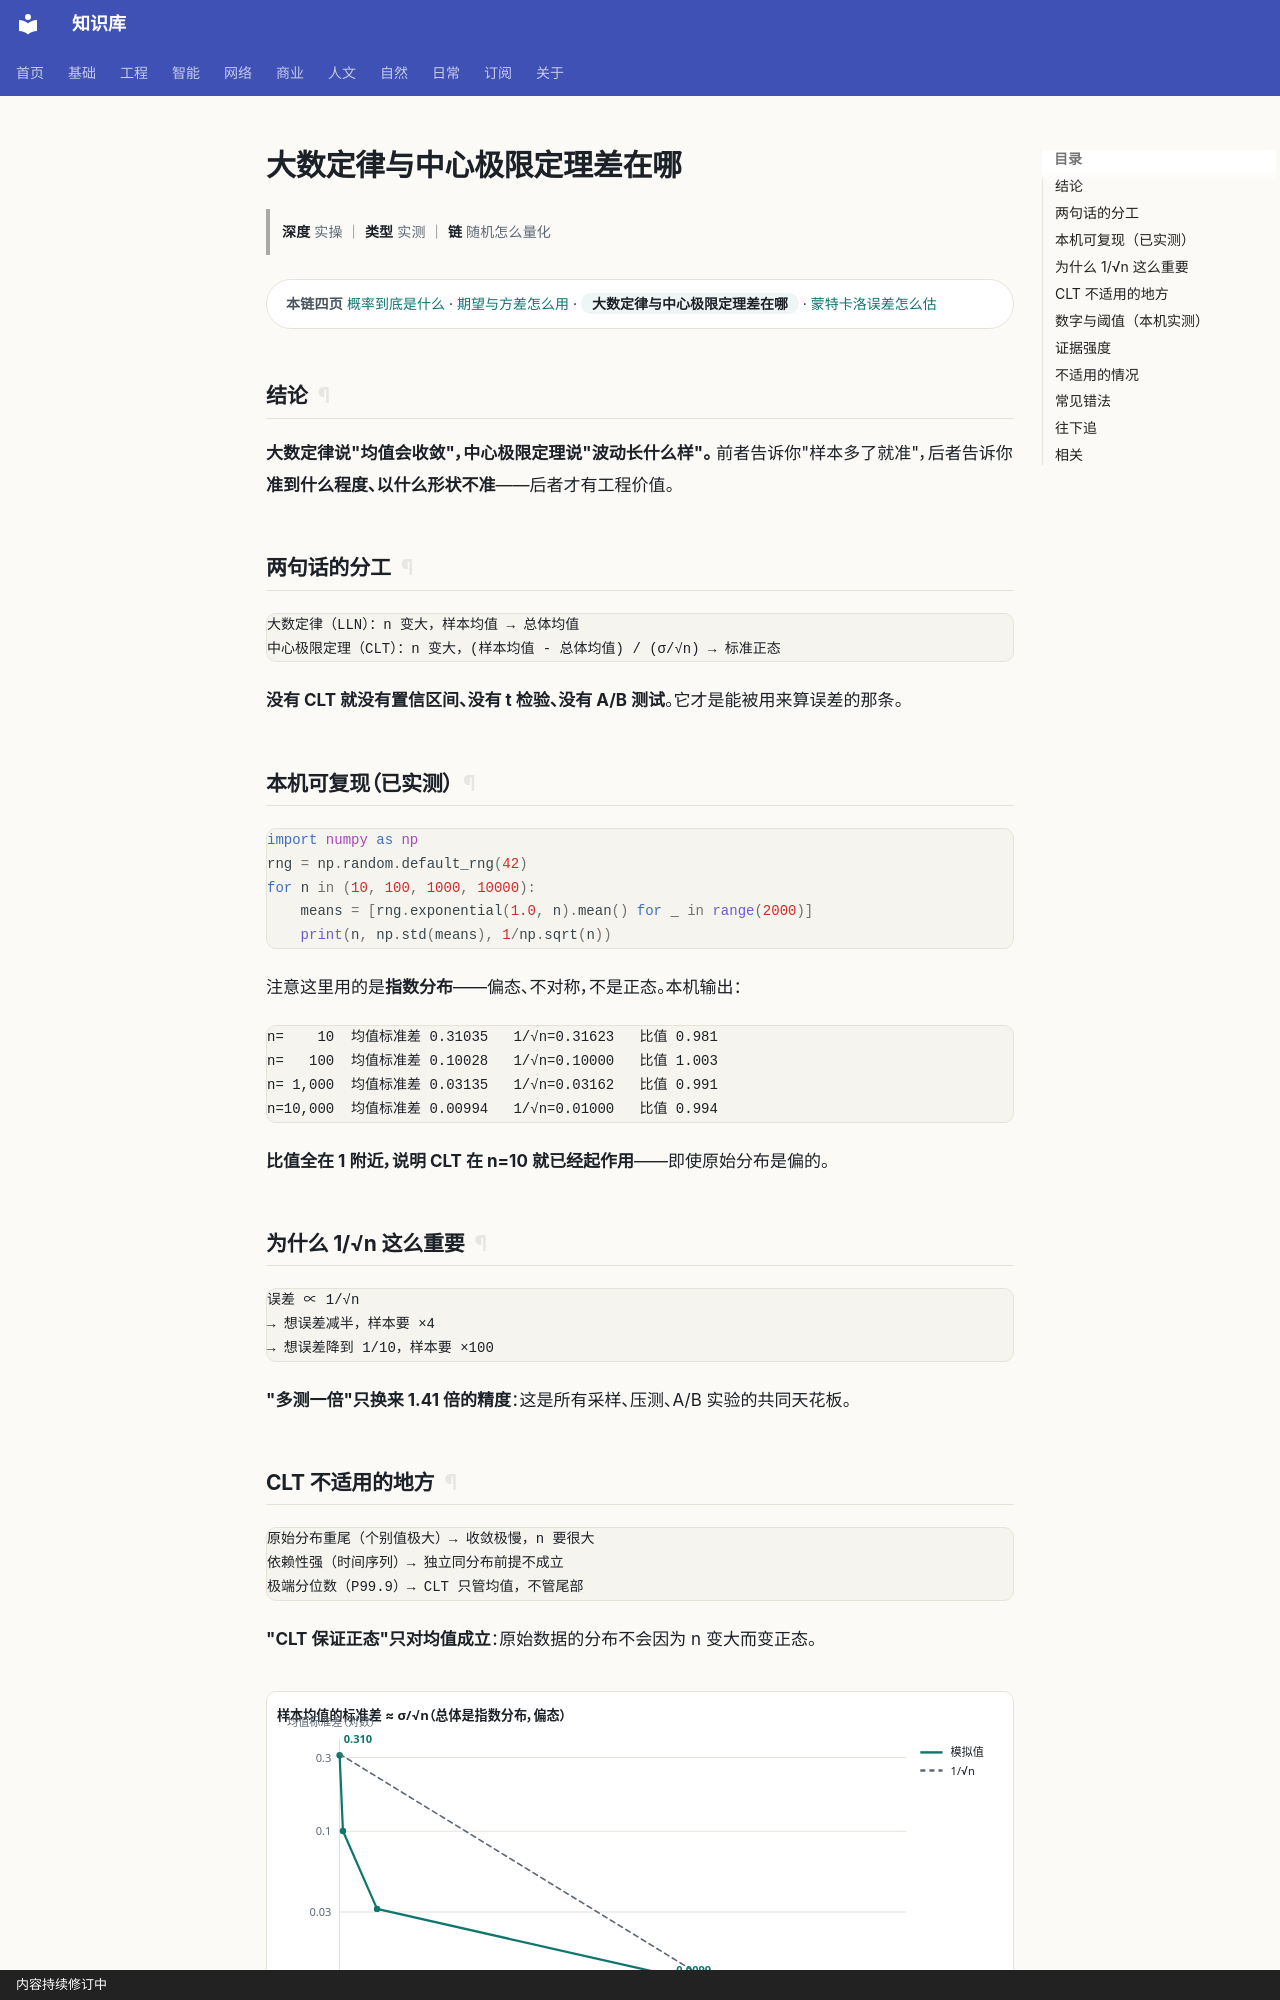

repository: gh503/kb · page: 基础/概率论/大数定律与中心极限定理差在哪/index.html · generator: mkdocs · copyright: 内容持续修订中

# 大数定律与中心极限定理差在哪

> **深度** 实操 ｜ **类型** 实测 ｜ **链** 随机怎么量化

<div class="kb-chain" markdown>
<span class="kb-chain__label">本链四页</span> [概率到底是什么](概率到底是什么.md) · [期望与方差怎么用](期望与方差怎么用.md) · <span class="kb-chain__now">大数定律与中心极限定理差在哪</span> · [蒙特卡洛误差怎么估](蒙特卡洛误差怎么估.md)
</div>


## 结论

**大数定律说"均值会收敛"，中心极限定理说"波动长什么样"。**
前者告诉你"样本多了就准"，后者告诉你**准到什么程度、以什么形状不准**——后者才有工程价值。

## 两句话的分工

```text
大数定律（LLN）：n 变大，样本均值 → 总体均值
中心极限定理（CLT）：n 变大，(样本均值 - 总体均值) / (σ/√n) → 标准正态
```

**没有 CLT 就没有置信区间、没有 t 检验、没有 A/B 测试**。它才是能被用来算误差的那条。

## 本机可复现（已实测）

```python
import numpy as np
rng = np.random.default_rng(42)
for n in (10, 100, 1000, 10000):
    means = [rng.exponential(1.0, n).mean() for _ in range(2000)]
    print(n, np.std(means), 1/np.sqrt(n))
```

注意这里用的是**指数分布**——偏态、不对称，不是正态。本机输出：

```text
n=    10  均值标准差 0.31035   1/√n=0.31623   比值 0.981
n=   100  均值标准差 0.10028   1/√n=0.10000   比值 1.003
n= 1,000  均值标准差 0.03135   1/√n=0.03162   比值 0.991
n=10,000  均值标准差 0.00994   1/√n=0.01000   比值 0.994
```

**比值全在 1 附近，说明 CLT 在 n=10 就已经起作用**——即使原始分布是偏的。

## 为什么 1/√n 这么重要

```text
误差 ∝ 1/√n
→ 想误差减半，样本要 ×4
→ 想误差降到 1/10，样本要 ×100
```

**"多测一倍"只换来 1.41 倍的精度**：这是所有采样、压测、A/B 实验的共同天花板。
